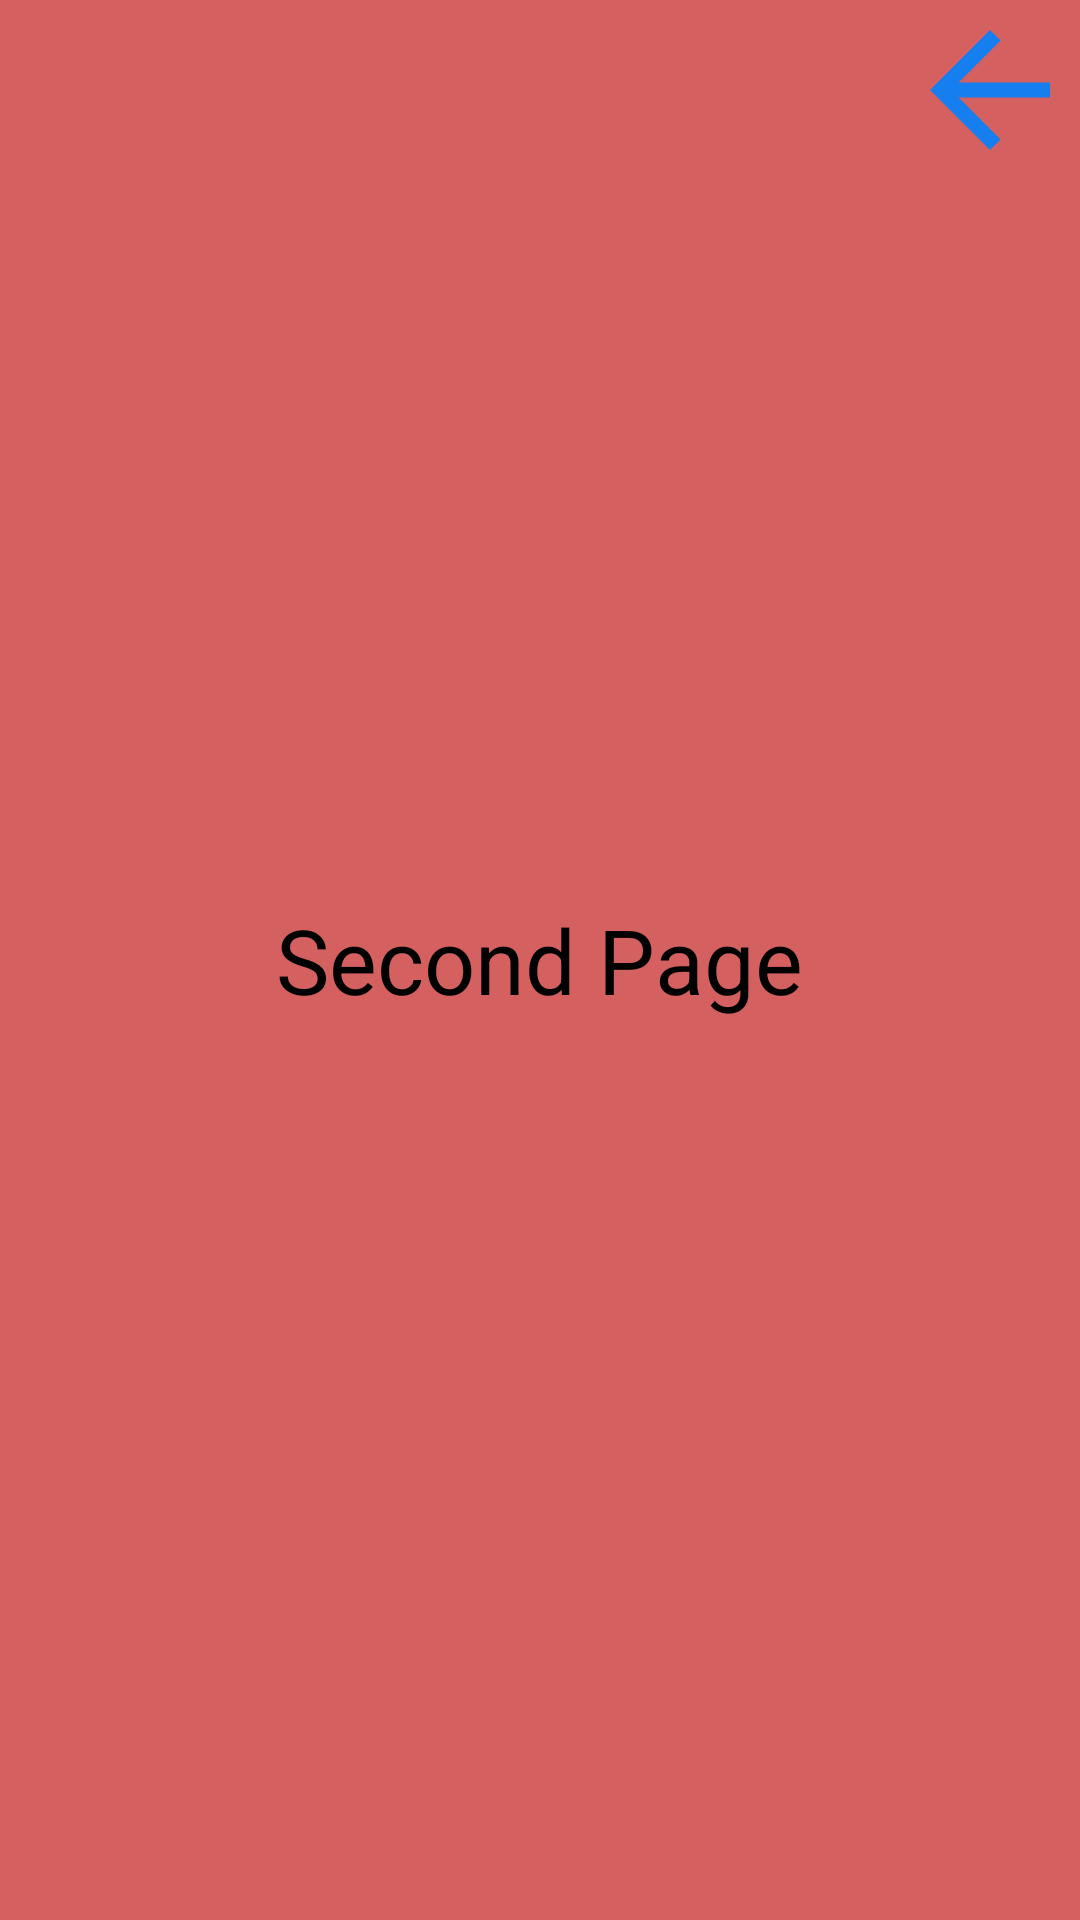

Android layout source for this screen:
<!-- AndroidManifest.xml: application theme Theme.MarvelAcademy23_08_30 -->
<!-- res/layout/activity_second.xml -->
<?xml version="1.0" encoding="utf-8"?>
<RelativeLayout xmlns:android="http://schemas.android.com/apk/res/android"
    xmlns:app="http://schemas.android.com/apk/res-auto"
    xmlns:tools="http://schemas.android.com/tools"
    android:id="@+id/background"
    android:layout_width="match_parent"
    android:layout_height="match_parent"
    android:background="#D56060"
    tools:context=".SecondActivity">
    
    <ImageView
        android:id="@+id/back"

        android:layout_width="60dp"
        android:layout_height="60dp"
        android:layout_alignParentRight="true"

        android:src="@drawable/back"
        />


    <TextView
        android:id="@+id/tv2"
        android:layout_width="wrap_content"
        android:layout_height="wrap_content"
        android:layout_centerInParent="true"
        android:text="Second Page"
        android:textColor="@color/black"
        android:textSize="30dp" />

    <ImageView
        android:id="@+id/youtube"
        android:layout_width="200dp"
        android:layout_height="wrap_content"

        android:layout_below="@+id/tv2"
        android:layout_centerInParent="true"
        />

    

</RelativeLayout>
<!-- resources referenced by this layout -->
<resources>
  <!-- drawable back (drawable) -->
  <vector android:autoMirrored="true" android:height="24dp"
      android:tint="#167EEE" android:viewportHeight="24"
      android:viewportWidth="24" android:width="24dp" xmlns:android="http://schemas.android.com/apk/res/android">
      <path android:fillColor="@android:color/white" android:pathData="M20,11H7.83l5.59,-5.59L12,4l-8,8 8,8 1.41,-1.41L7.83,13H20v-2z"/>
  </vector>
  <style name="Theme.MarvelAcademy23_08_30" parent="Base.Theme.MarvelAcademy23_08_30" />
  <style name="Base.Theme.MarvelAcademy23_08_30" parent="Theme.Material3.DayNight.NoActionBar">
          
          
      </style>
  <!-- not gathered from this repository: default colours our renderer supplied (Android Studio template values) -->
  <color name="black">#FF000000</color>
</resources>
